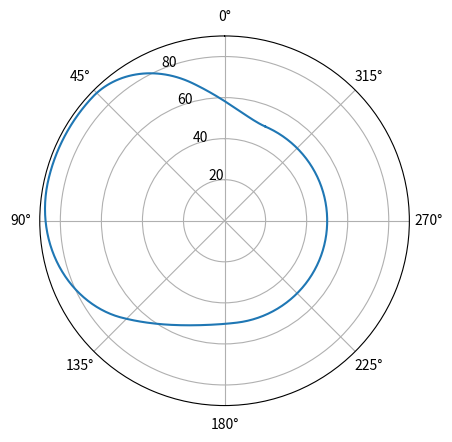

Write the Python code that produced this figure.
import matplotlib.pyplot as plt
import numpy as np

# Input Parameters
# type can be from i)Const Velocity ii)const acc iii)cyc or iv)shm

OS_info = {
    "type" : "const acc",
    "Ang" : 60
}
DW_Ang = 30
RS_info = {
    "type" : "const acc",
    "Ang" : 120
}

rB = 50 # Base Circle
F_Stroke = 40 # Follower Stroke
rF = 20 # Offset Distance
plot_rad_cam = True

def calculate():
    # create angle variable from 0 to 360 degree
    global theta, r
    theta = np.linspace(0,360,360)

    # similarly create radius variable with 0 unit
    r = np.zeros(np.shape(theta))

    # Extracting individual angle and shortening varibale names
    dOS = OS_info["Ang"] # Outstroke angle
    dRW = RS_info["Ang"] # Return Stroke angle
    dDw = DW_Ang # Dwell between Outstroke and Return Stroke

    r[dOS:dOS+dDw] = F_Stroke # Dwell (After Return Stroke) formula is same for every cam

    # Below formula are for linear constant velocity
    if OS_info["type"] == "Const Velocity":
        r[:dOS] = theta[:dOS]/dOS*F_Stroke
    if RS_info["type"] == "Const Velocity":
        r[dOS+dDw:dOS+dDw+dRW] = F_Stroke - theta[:dRW]/dRW*F_Stroke

    # Below formula are for simple harmonic motion
    if OS_info["type"] == "shm":
        r[:dOS] = F_Stroke/2-(F_Stroke/2)*np.cos(theta[:dOS]/dOS*np.pi)
    if RS_info["type"] == "shm":
        r[dOS+dDw:dOS+dDw+dRW] = F_Stroke/2 + (F_Stroke/2)*np.cos(theta[:dRW]/dRW*np.pi)

    # Below formula are for linear acceleration motion
    if OS_info["type"] == "const acc":
        m = 2*F_Stroke/dOS**2
        r[:int(dOS/2)] = m*theta[:int(dOS/2)]**2
        r[int(dOS/2):dOS] = F_Stroke - m*(theta[int(dOS/2):dOS]-dOS)**2
    if RS_info["type"] == "const acc":
        m = 2*F_Stroke/dRW**2
        r[dOS+dDw:dOS+dDw+int(dRW/2)] = F_Stroke-m*theta[:int(dRW/2)]**2
        r[dOS+dDw+int(dRW/2):dOS+dDw+dRW] = m*(theta[int(dRW/2):dRW]-dRW)**2

    # Below formula for cycloidal motion
    rG = F_Stroke/(2*np.pi) # Generating circle radius
    if OS_info["type"] == "cyc":
        r[:dOS] = theta[:dOS]/dOS*F_Stroke - rG*np.sin(theta[:dOS]/dOS*2*np.pi)
    if RS_info["type"] == "cyc":
        r[dOS+dDw:dOS+dDw+dRW] = F_Stroke - theta[:dRW]/dRW*F_Stroke + rG*np.sin(theta[:dRW]/dRW*2*np.pi)


def disp_diag():
    fig = plt.figure()
    ax = fig.add_subplot()
    ax.plot(theta, r)
    ax.grid(True)
    plt.xlabel('theta')
    plt.ylabel('displacement')

def radial_plot():
    fig = plt.figure()
    rtheta = np.pi/180 * theta
    ax_r = fig.add_subplot(projection='polar')

    # below are the calculation for the radial plot and offset
    op_sid = (rB**2-rF**2)**0.5
    rad = (r**2 + 2*r*op_sid+rB**2)**0.5
    if rF==0: alpha=0 
    else: alpha = np.arctan((r+op_sid)/rF)
    if rF == 0 : phi = 0
    else: phi = np.arctan(op_sid/rF) # angle between op_sid and rF
    ax_r.plot(rtheta-np.arcsin(rF/rB)+(alpha-phi), rad)
    ax_r.grid(True)
    ax_r.set_theta_offset(np.pi/2)

def run():
    calculate()
    # saving the figure and showing displacement diagram or radial cam
    if plot_rad_cam == True : radial_plot() 
    else: disp_diag()
    plt.savefig('filename.png', dpi=200)
    plt.show()

if __name__ == "__main__":
    run()
